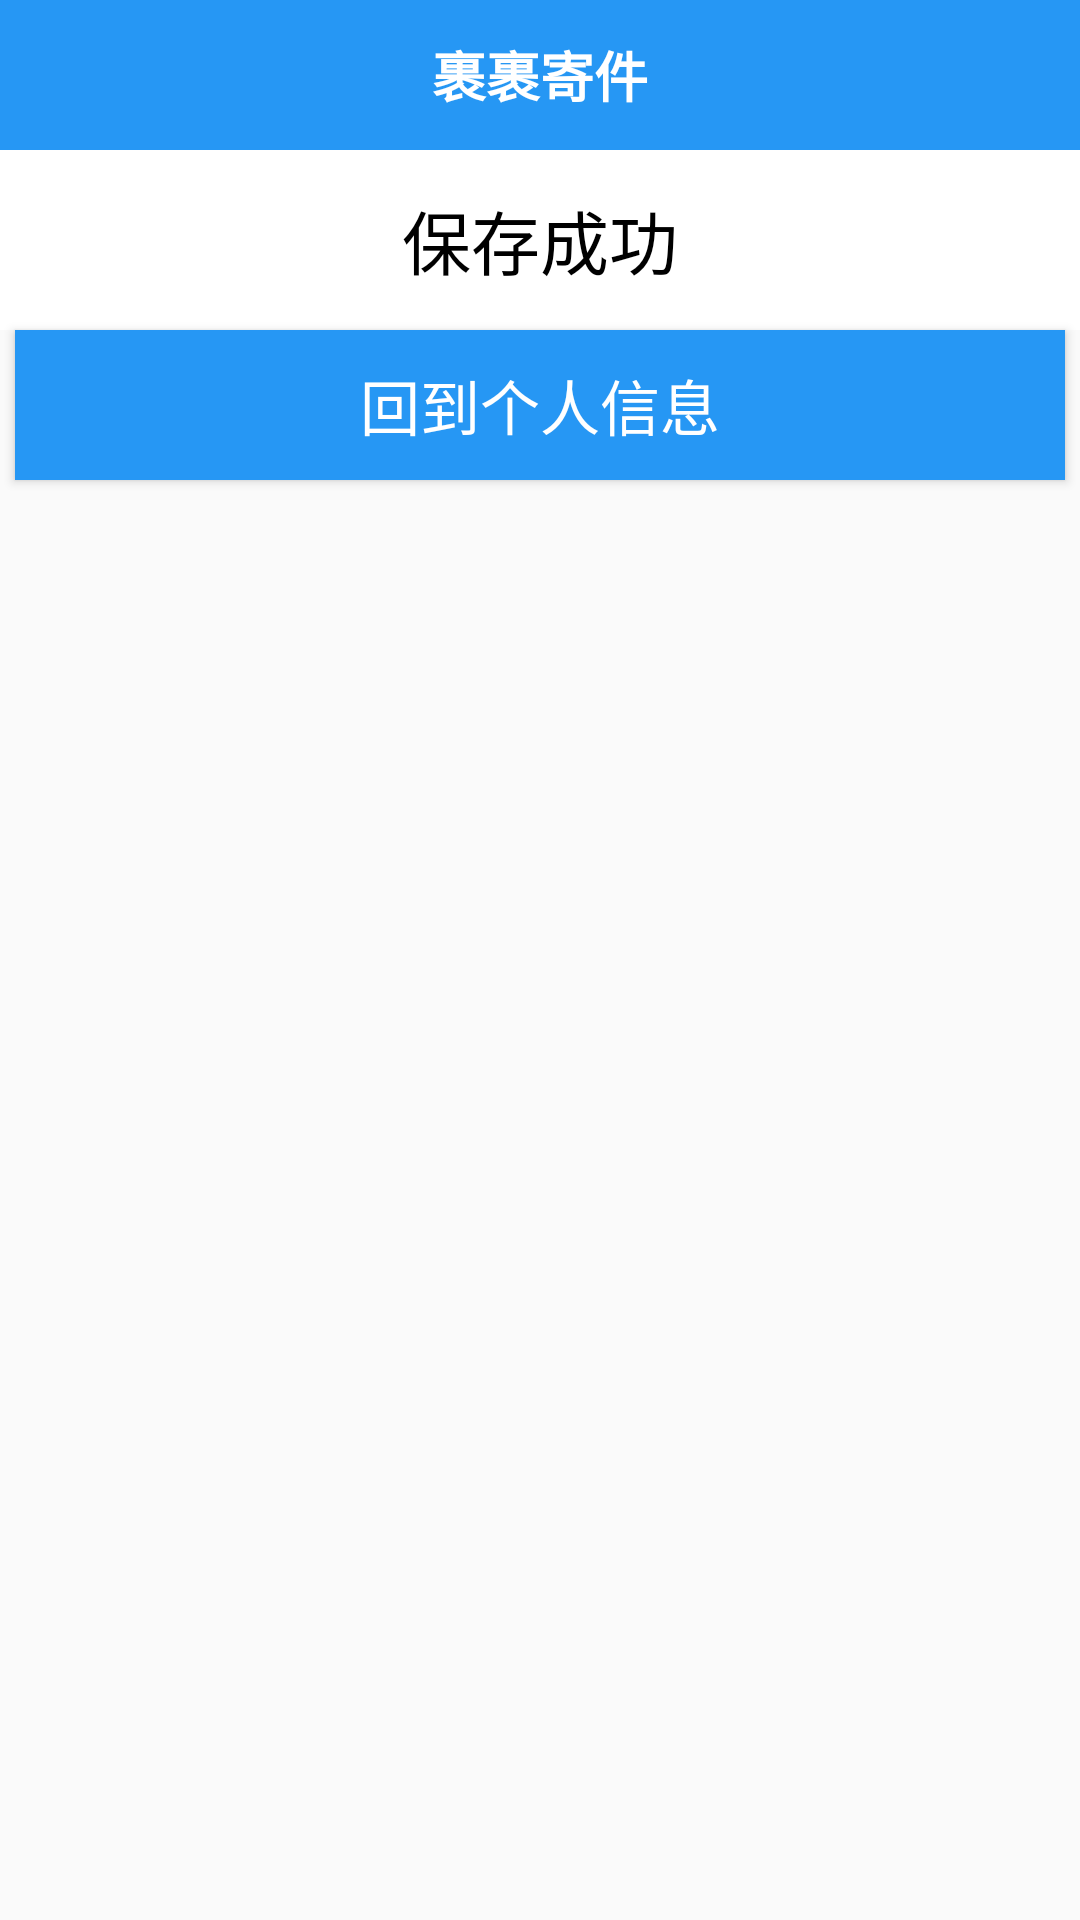

The Android layout XML behind this screen, and the referenced resources:
<!-- AndroidManifest.xml: application theme AppTheme -->
<!-- res/layout/activity_bccg.xml -->
<?xml version="1.0" encoding="utf-8"?>
<RelativeLayout xmlns:android="http://schemas.android.com/apk/res/android"
    android:layout_width="match_parent"
    android:layout_height="match_parent">
    <TextView
        android:id="@+id/btn_home"
        android:layout_width="match_parent"
        android:layout_height="50dp"
        android:layout_rowWeight="1"
        android:layout_columnWeight="1"
        android:gravity="center"
        android:text="裹裹寄件"
        android:textSize="18dp"
        android:textColor="#FFFFFF"
        android:background="#2697F4"
        android:textStyle="bold" />
    <TextView
        android:id="@+id/btn_home1"
        android:layout_width="match_parent"
        android:layout_height="60dp"
        android:layout_rowWeight="1"
        android:layout_columnWeight="1"
        android:gravity="center"
        android:text="保存成功"
        android:textSize="23dp"
        android:textColor="#000000"
        android:layout_below="@id/btn_home"
        android:background="@android:color/background_light"
        />
    <Button
        android:id="@+id/btn_bccg"
        android:layout_width="350dp"
        android:layout_height="50dp"
        android:layout_below="@id/btn_home1"
        android:layout_centerInParent="true"
        android:background="#2697F4"
        android:text="回到个人信息"
        android:gravity="center"
        android:textColor="#FFFFFF"
        android:textSize="20dp"/>
</RelativeLayout>
<!-- resources referenced by this layout -->
<resources>
  <style name="AppTheme" parent="Theme.AppCompat.DayNight.NoActionBar">
          
          <item name="colorPrimary">@color/colorPrimary</item>
          <item name="colorPrimaryDark">@color/colorPrimaryDark</item>
          <item name="colorAccent">@color/colorAccent</item>
      </style>
  <color name="colorPrimary">#6200EE</color>
  <color name="colorPrimaryDark">#3700B3</color>
  <color name="colorAccent">#03DAC5</color>
</resources>
